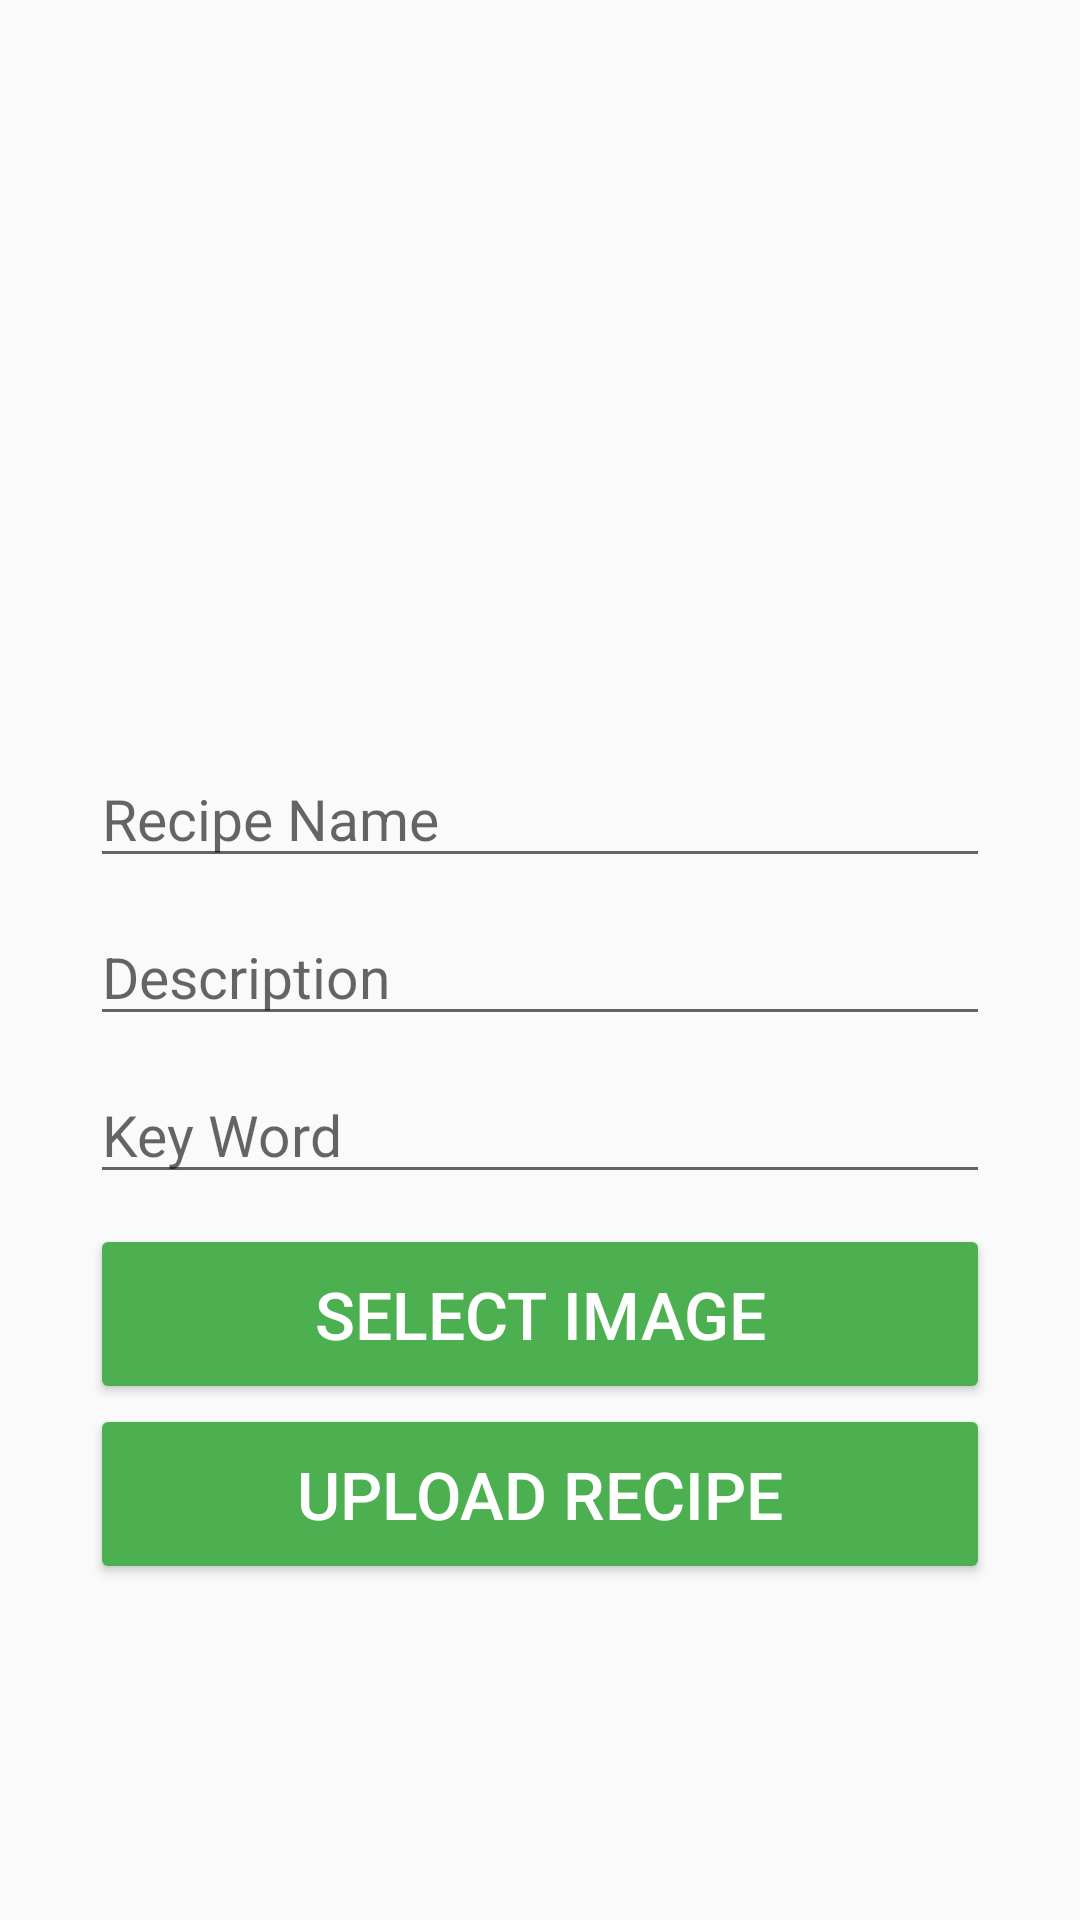

Write the Android layout XML for this screen, with the resource values it uses.
<!-- AndroidManifest.xml: application theme AppTheme -->
<!-- res/layout/activity_upload.xml -->
<?xml version="1.0" encoding="utf-8"?>
<LinearLayout
    xmlns:android="http://schemas.android.com/apk/res/android"
    xmlns:tools="http://schemas.android.com/tools"
    android:layout_width="match_parent"
    android:layout_height="match_parent"
    android:orientation="vertical"
    tools:context=".UploadActivity">

    <ScrollView
        android:layout_width="match_parent"
        android:layout_height="wrap_content">
        <LinearLayout
            android:layout_width="match_parent"
            android:padding="30dp"
            android:orientation="vertical"
            android:layout_height="wrap_content">

            <ImageView
                android:layout_width="match_parent"
                android:layout_height="200dp"
                android:scaleType="centerCrop"
                android:id="@+id/iv_foodImage"
                android:src="@mipmap/ic_launcher"
                />

            <EditText
                android:layout_width="match_parent"
                android:layout_height="wrap_content"
                android:hint="Recipe Name"
                android:textSize="19sp"
                android:layout_marginTop="20dp"
                android:id="@+id/txt_recipe_name"
                />
            <EditText
                android:layout_width="match_parent"
                android:layout_height="wrap_content"
                android:hint="Description"
                android:layout_marginTop="10dp"
                android:textSize="19sp"
                android:id="@+id/text_description"
                />

            <EditText
                android:layout_width="match_parent"
                android:layout_height="wrap_content"
                android:hint="Key Word"
                android:layout_marginTop="10dp"
                android:textSize="19sp"
                android:layout_marginBottom="10dp"
                android:id="@+id/text_keyword"
                />

            <Button
                android:layout_width="match_parent"
                android:layout_height="60dp"
                android:text="Select Image"
                android:textSize="22sp"
                android:backgroundTint="@color/colorPrimary"
                android:textColor="#ffffff"
                android:onClick="btnSelectImage"
                />
            <Button
                android:layout_width="match_parent"
                android:layout_height="60dp"
                android:text="Upload Recipe"
                android:textSize="22sp"
                android:backgroundTint="@color/colorPrimary"
                android:textColor="#ffffff"
                android:onClick="btnUploadRecipe"
                />

        </LinearLayout>
    </ScrollView>

</LinearLayout>
<!-- resources referenced by this layout -->
<resources>
  <color name="colorPrimary">#4CAF50</color>
  <style name="AppTheme" parent="Theme.AppCompat.Light.NoActionBar">
          <item name="colorPrimary">#8BC34A</item>
          <item name="colorPrimaryDark">#4CAF50</item>
          <item name="colorAccent">#009688</item>
      </style>
</resources>
